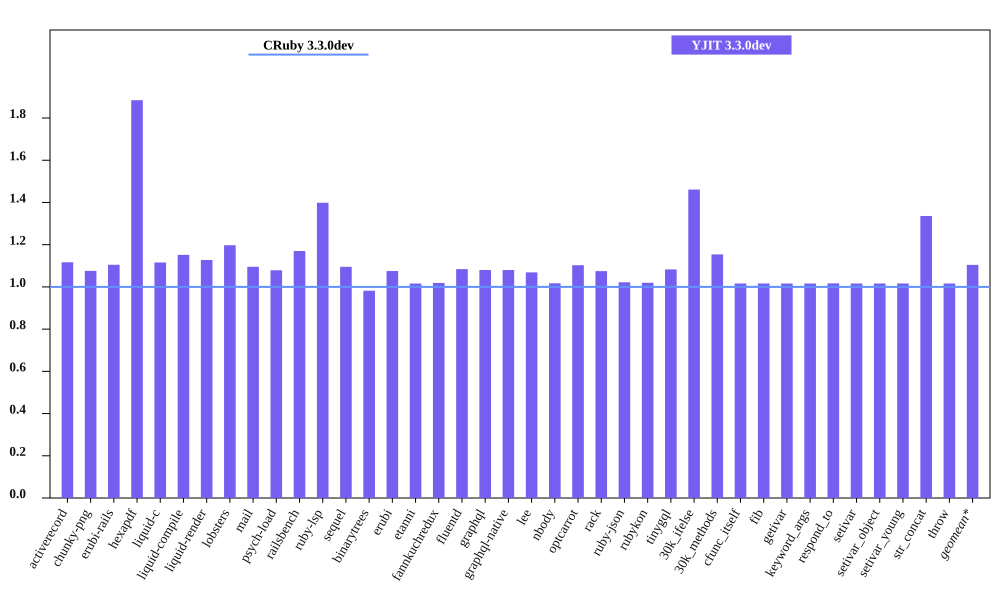

The file beside this chart, header and first rows:
bench, CRuby 3.3.0dev mem (MiB), YJIT 3.3.0dev mem (MiB), Inline Code, Outlined Code, YJIT Mem overhead
activerecord, 48.88, 54.58, 1, 1
chunky-png, 56.59, 60.88, 1, 1
erubi-rails, 87.51, 96.68, 2, 2
hexapdf, 150.4, 283.4, 2, 2
liquid-c, 36.68, 40.92, 1, 1
liquid-compile, 33.33, 38.39, 1, 1
liquid-render, 34.4, 38.78, 1, 1
lobsters, 276.1, 330.6, 8, 7
mail, 51.06, 55.93, 1, 1
psych-load, 34.67, 37.4, 1, 1
railsbench, 89.3, 104.5, 3, 3
ruby-lsp, 94.52, 132.2, 5, 5
sequel, 37.09, 40.62, 1, 1
binarytrees, 26.43, 25.95, 1, 1
erubi, 29.42, 31.63, 1, 1
etanni, 23.28, 23.65, 1, 1
fannkuchredux, 20.18, 20.55, 1, 1
fluentd, 606.3, 657.4, 1, 1
graphql, 39.55, 42.72, 1, 1
graphql-native, 36.78, 39.72, 1, 1
lee, 34.24, 36.6, 1, 1
nbody, 20.24, 20.58, 1, 1
optcarrot, 60.89, 67.14, 1, 1
rack, 29.62, 31.84, 1, 1
ruby-json, 21.09, 21.55, 1, 1
rubykon, 47.96, 48.91, 1, 1
tinygql, 27.84, 30.14, 1, 1
30k_ifelse, 63.62, 92.96, 5, 5
30k_methods, 51.41, 59.32, 2, 2
cfunc_itself, 20.3, 20.62, 1, 1
fib, 20.23, 20.56, 1, 1
getivar, 20.3, 20.62, 1, 1
keyword_args, 20.3, 20.62, 1, 1
respond_to, 20.29, 20.63, 1, 1
setivar, 20.3, 20.62, 1, 1
setivar_object, 20.3, 20.62, 1, 1
setivar_young, 20.3, 20.62, 1, 1
str_concat, 46.16, 61.68, 1, 1
throw, 20.3, 20.62, 1, 1
